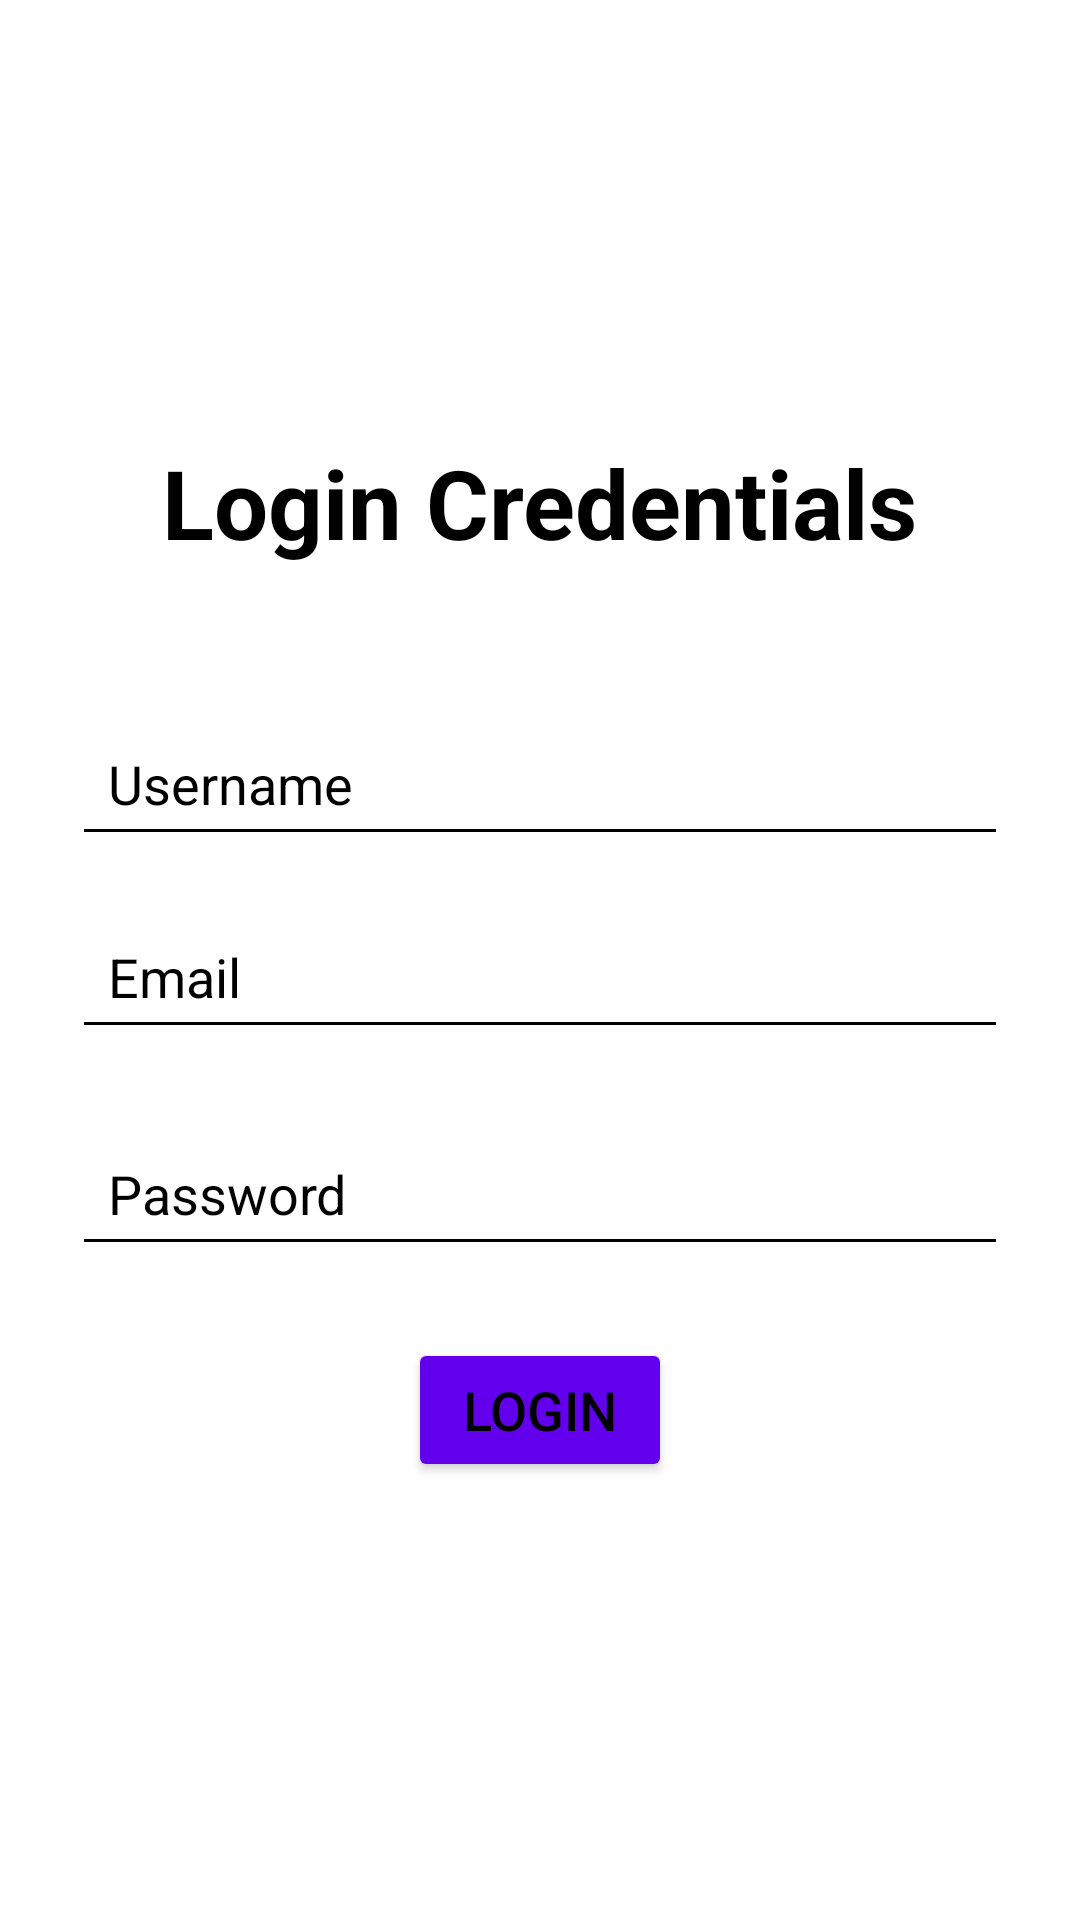

Write the Android layout XML for this screen, with the resource values it uses.
<!-- AndroidManifest.xml: application theme Theme.QuizzItSmartQuizGenerationApp2 -->
<!-- res/layout/activity_login_credentials.xml -->
<?xml version="1.0" encoding="utf-8"?>
<LinearLayout xmlns:android="http://schemas.android.com/apk/res/android"
    xmlns:tools="http://schemas.android.com/tools"
    xmlns:app="http://schemas.android.com/apk/res-auto"
    android:id="@+id/loginLayout"
    android:layout_width="match_parent"
    android:layout_height="match_parent"
    android:orientation="vertical"
    android:padding="24dp"
    android:gravity="center"
    android:background="@color/white"
    tools:context=".LoginActivity">

    
    <TextView
        android:id="@+id/appNameTextView"
        android:layout_width="wrap_content"
        android:layout_height="wrap_content"
        android:text="Login Credentials"
        android:textSize="32sp"
        android:textStyle="bold"
        android:textColor="@color/black"
        android:layout_marginBottom="48dp"/>

    
    <EditText
        android:id="@+id/usernameEditText"
        android:layout_width="match_parent"
        android:layout_height="wrap_content"
        android:hint="Username "
        android:inputType="text"
        android:textColorHint="@color/black"
        android:padding="12dp"
        android:layout_marginBottom="16dp"
        android:backgroundTint="@color/black"/>

    
    <EditText
        android:id="@+id/emailEditText"
        android:layout_width="match_parent"
        android:layout_height="wrap_content"
        android:hint="Email"
        android:textColorHint="@color/black"
        android:inputType="textEmailAddress"
        android:padding="12dp"
        android:layout_marginBottom="24dp"
        android:backgroundTint="@color/black"/>

    <EditText
        android:id="@+id/passwordEditText"
        android:layout_width="match_parent"
        android:layout_height="wrap_content"
        android:hint="Password"
        android:textColorHint="@color/black"
        android:inputType="numberPassword"

        android:padding="12dp"
        android:layout_marginBottom="24dp"
        android:backgroundTint="@color/black"/>

    
    <Button
        android:id="@+id/loginButton"
        android:layout_width="wrap_content"
        android:layout_height="wrap_content"
        android:text="Login"
        android:textSize="18sp"
        android:layout_gravity="center"
        android:backgroundTint="@color/purple_500"
        android:textColor="@color/black"/>

</LinearLayout>
<!-- resources referenced by this layout -->
<resources>
  <color name="black">#FF000000</color>
  <color name="purple_500">#FF6200EE</color>
  <color name="white">#FFFFFFFF</color>
  <style name="Theme.QuizzItSmartQuizGenerationApp2" parent="Theme.Material3.DayNight.NoActionBar">
          <item name="colorPrimary">@color/purple_500</item>
          <item name="colorPrimaryVariant">@color/purple_500</item>
          <item name="colorSecondary">@color/teal_700</item>
      </style>
  <color name="teal_700">#FF018786</color>
</resources>
